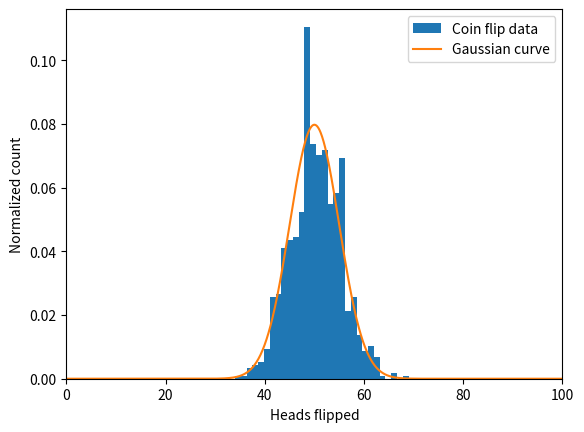

Here is the Python script that generated this plot:
#!/usr/bin/env python3
# -*- coding: utf-8 -*-
"""
Created on Wed May 31 12:36:32 2023

@author: samuelculver
"""

import numpy as np
import matplotlib.pyplot as plt

def flips():
    
    heads=0
    for i in range(100):
        x=np.random.randint(0,2)
        if x==0:
            heads+=1
    return heads



N=1000
data=np.zeros(1000)
for i in range(N):
    data[i]=flips()
    


 
plt.hist(data,bins= 30,density=True,label='Coin flip data')
plt.xlim(0,100)
#plt.title('Heads flipped from 100 coin flips and the predicted gaussian distribution')
plt.xlabel('Heads flipped')
plt.ylabel('Normalized count')

x=np.linspace(0,100,1000)
y=1/(np.sqrt(2*np.pi)*5)*(np.e)**((-(x-50)**2)/50)

plt.plot(x,y, label='Gaussian curve')
plt.legend()
plt.show()